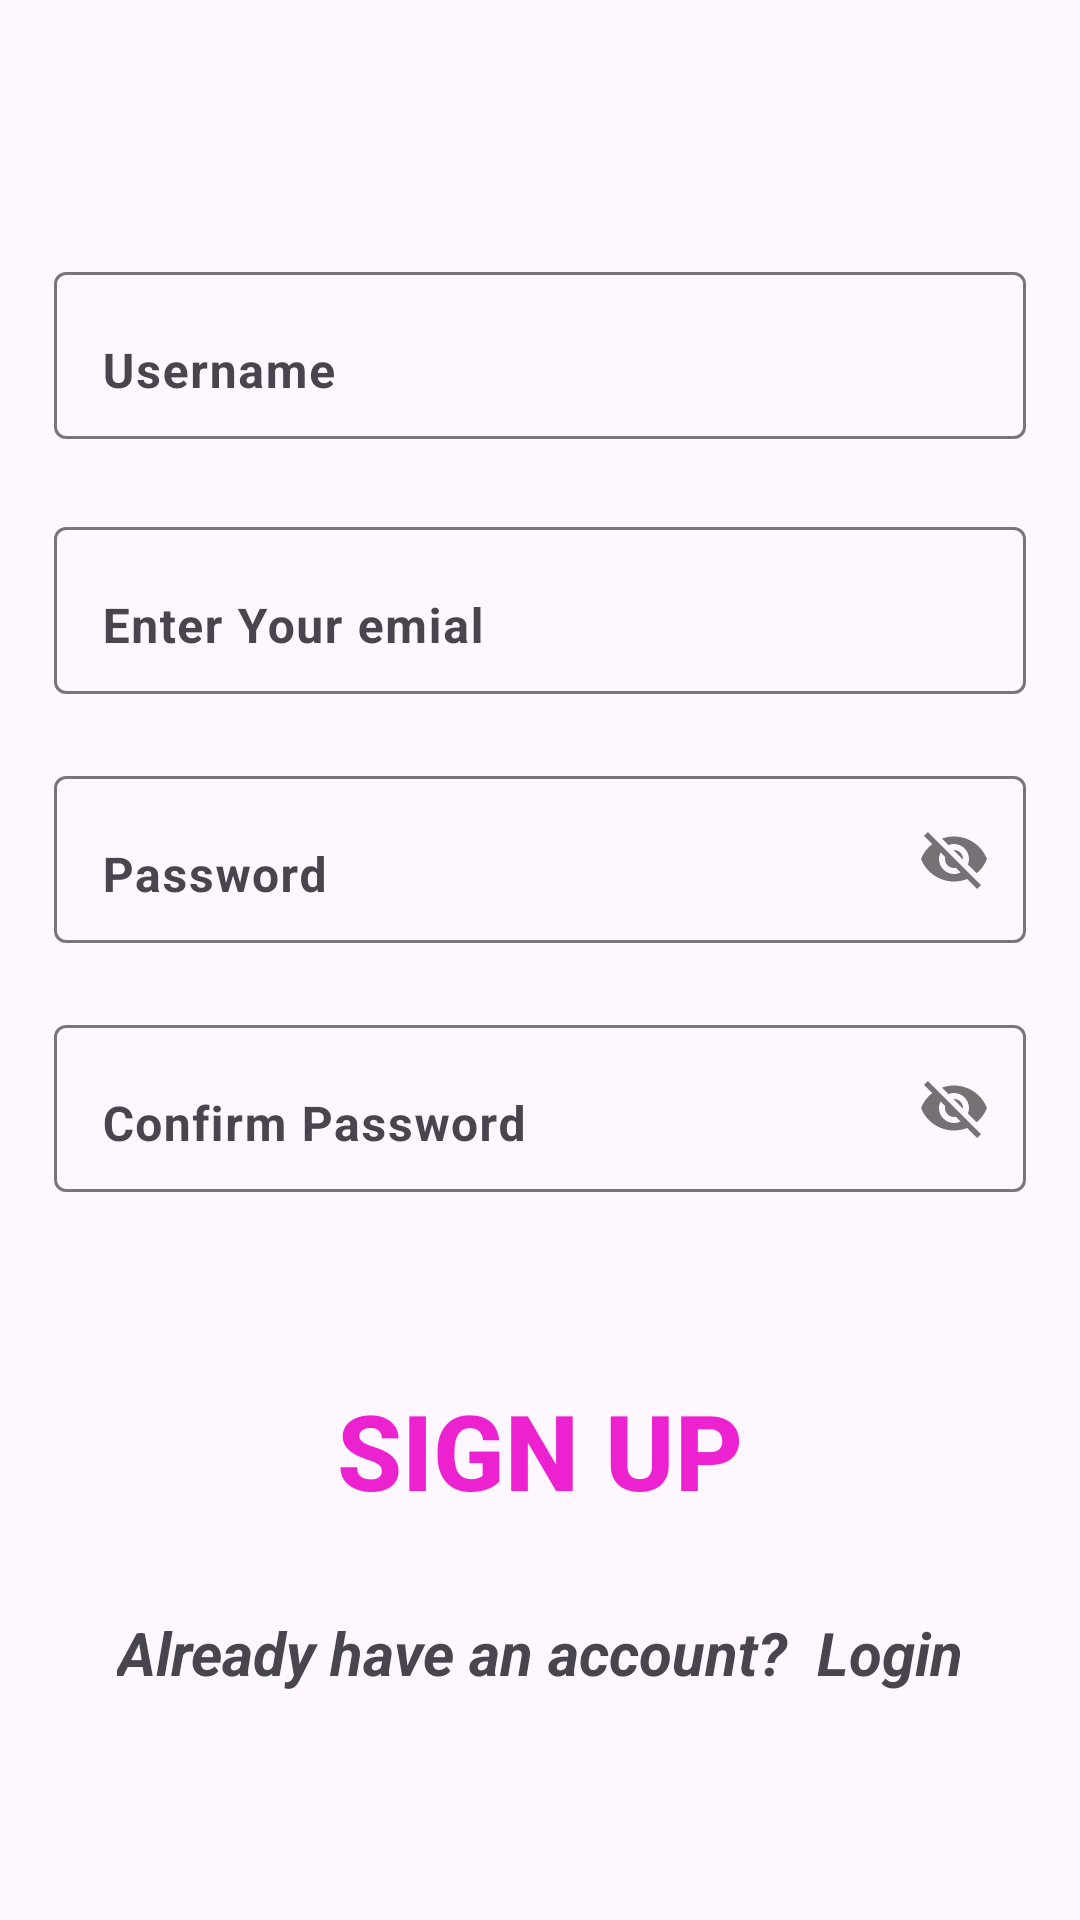

Layout XML and referenced resources for this Android screen:
<!-- AndroidManifest.xml: application theme Theme.MiLo010 -->
<!-- res/layout/activity_signup.xml -->
<?xml version="1.0" encoding="utf-8"?>
<LinearLayout xmlns:android="http://schemas.android.com/apk/res/android"
    xmlns:app="http://schemas.android.com/apk/res-auto"
    xmlns:tools="http://schemas.android.com/tools"
    android:layout_width="match_parent"
    android:layout_height="match_parent"
    android:orientation="vertical"
    android:gravity="center"
    android:padding="16dp"
    tools:context=".SignupActivity">

    <com.google.android.material.textfield.TextInputLayout
        android:layout_width="match_parent"
        android:layout_height="wrap_content"
        android:layout_marginTop="20dp"
        android:paddingBottom="2dp">

        <EditText
            android:id="@+id/edt_username"
            android:layout_width="match_parent"
            android:layout_height="match_parent"
            android:hint="Username"
            android:textStyle="bold"
            android:gravity="bottom"
            android:layout_margin="2dp"/>


    </com.google.android.material.textfield.TextInputLayout>


    <com.google.android.material.textfield.TextInputLayout
        android:layout_width="match_parent"
        android:layout_height="wrap_content"
        android:layout_marginTop="20dp"
        android:paddingBottom="20dp">

        <EditText
            android:id="@+id/edt_email"
            android:layout_width="match_parent"
            android:layout_height="match_parent"
            android:hint="Enter Your emial"
            android:textStyle="bold"
            android:gravity="bottom"
            android:layout_margin="2dp"/>


    </com.google.android.material.textfield.TextInputLayout>

    <com.google.android.material.textfield.TextInputLayout
        android:layout_width="match_parent"
        android:layout_height="wrap_content"
        app:passwordToggleEnabled="true"
        android:paddingBottom="20dp">

        <EditText
            android:id="@+id/edt_password"
            android:layout_width="match_parent"
            android:layout_height="match_parent"
            android:hint="Password"
            android:gravity="bottom"
            android:textStyle="bold"
            android:layout_margin="2dp" />


    </com.google.android.material.textfield.TextInputLayout>

    <com.google.android.material.textfield.TextInputLayout
        android:layout_width="match_parent"
        android:layout_height="wrap_content"
        app:passwordToggleEnabled="true"
        android:paddingBottom="20dp">

        <EditText
            android:id="@+id/edt_confirm_pass"
            android:layout_width="match_parent"
            android:layout_height="match_parent"
            android:hint="Confirm Password"
            android:textStyle="bold"
            android:gravity="bottom"
            android:layout_margin="2dp"/>

    </com.google.android.material.textfield.TextInputLayout>


    <Button
        android:id="@+id/btn_signup"
        android:layout_width="wrap_content"
        android:layout_height="wrap_content"
        android:text="Sign Up"
        android:textStyle="bold"
        android:textSize="35dp"
        android:backgroundTint="@null"
        android:background="@null"
        android:layout_marginTop="40dp"
        android:layout_marginBottom="20dp"
        android:textColor="#EC22D1"/>


    <TextView
        android:id="@+id/go_login_page"
        android:layout_width="wrap_content"
        android:layout_height="wrap_content"
        android:text="Already have an account?  Login"
        android:textSize="20dp"
        android:padding="10dp"
        android:textStyle="bold|italic"
        />







</LinearLayout>
<!-- resources referenced by this layout -->
<resources>
  <style name="Theme.MiLo010" parent="Base.Theme.MiLo010" />
  <style name="Base.Theme.MiLo010" parent="Theme.Material3.DayNight.NoActionBar">
          
          
      </style>
</resources>
